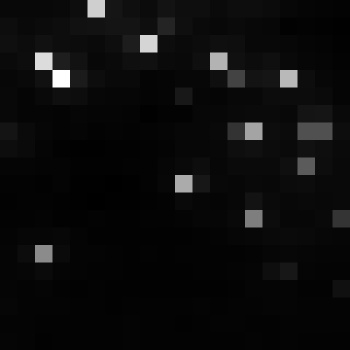

The file beside this chart, header and first rows:
, xmin, ymin, lat, lon, area, perimeter, max_nanowatts, min_nanowatts, moonlight_illumination, clear_sky_confidence, mean_nanowatts
0, 806, 3010, -4.403, -4.403, 1.0, 0.0, 67.65, 0.9199, 11.82, 0.0, 5.303
